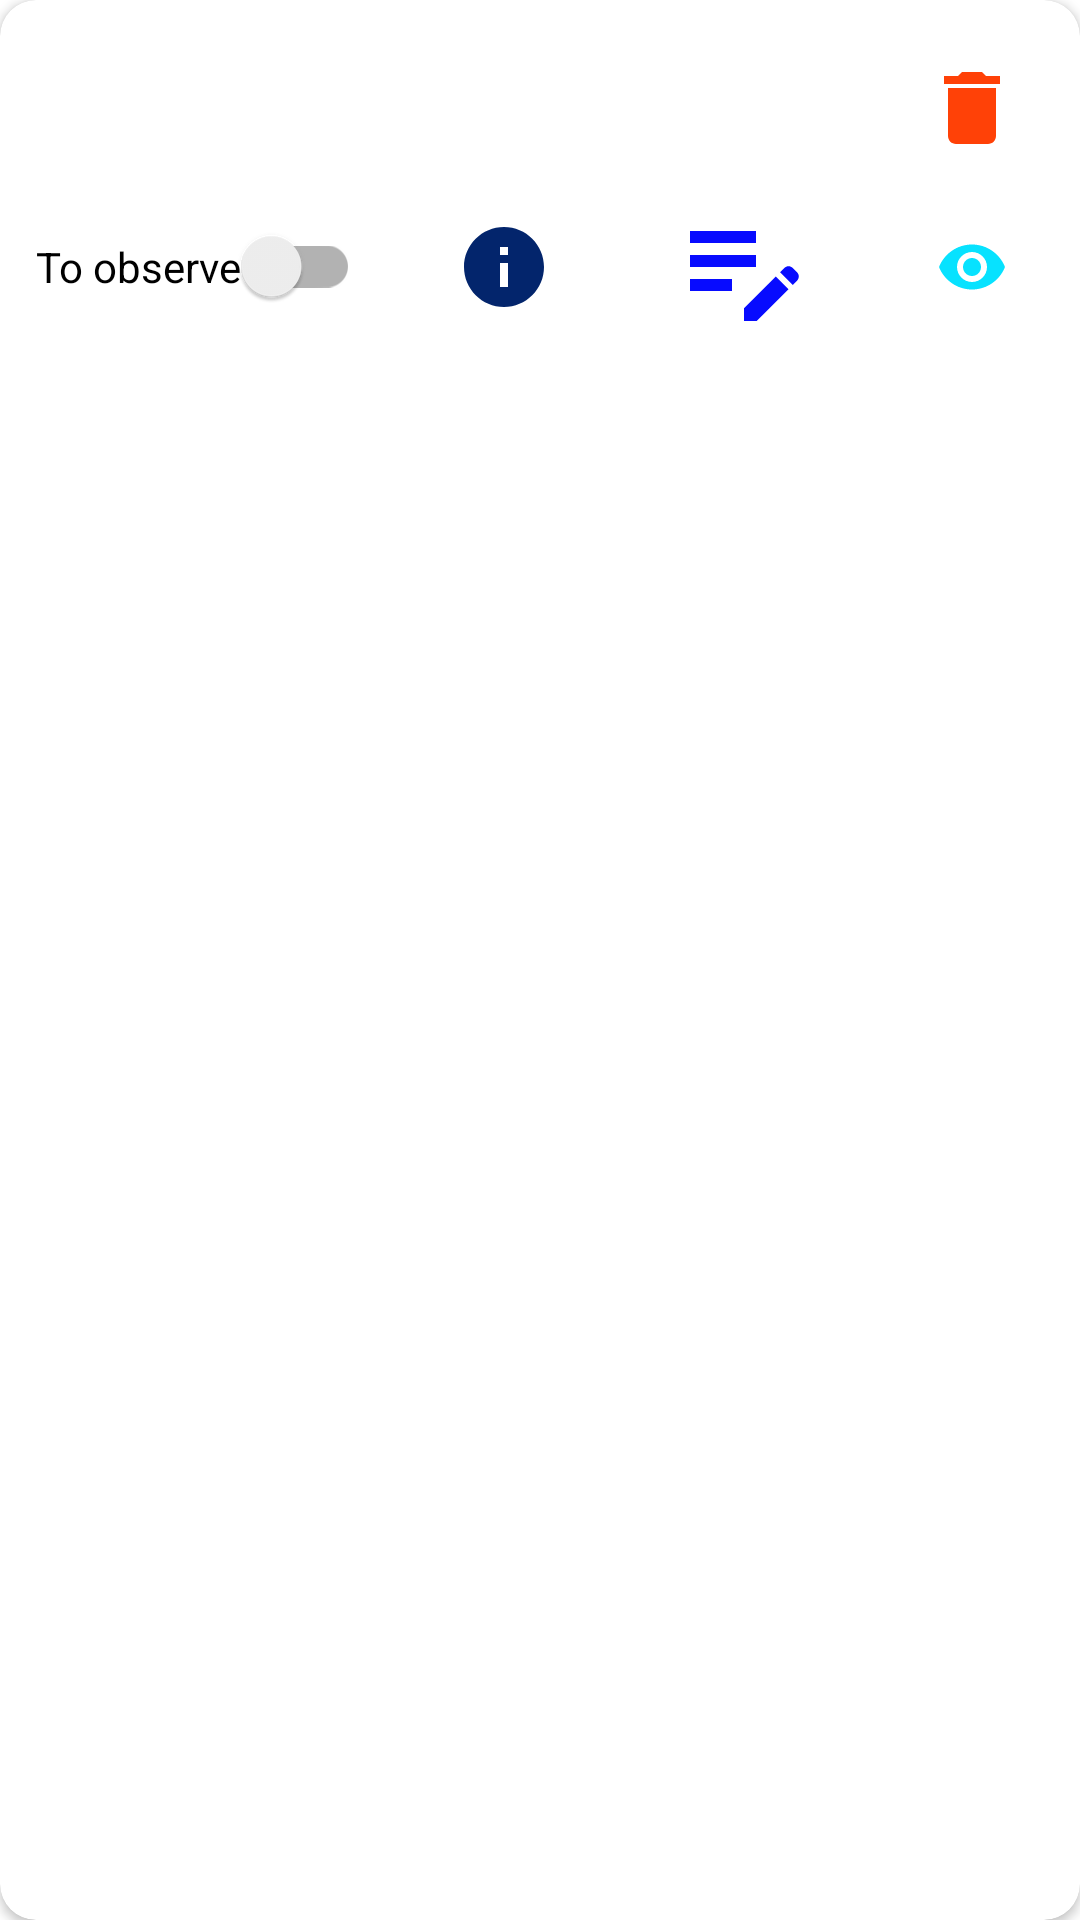

Produce the Android XML layout that renders to this screen, including the resource entries it uses.
<!-- AndroidManifest.xml: application theme AppTheme -->
<!-- res/layout/tracking_item.xml -->
<?xml version="1.0" encoding="utf-8"?>
<androidx.cardview.widget.CardView
    xmlns:android="http://schemas.android.com/apk/res/android"
    android:layout_width="match_parent"
    android:layout_height="wrap_content"
    xmlns:app="http://schemas.android.com/apk/res-auto"
    xmlns:tools="http://schemas.android.com/tools"
    android:layout_marginVertical="5dp"
    android:layout_marginHorizontal="10dp"
    app:cardCornerRadius="12dp">

    <androidx.constraintlayout.widget.ConstraintLayout
        android:id="@+id/layout_item"
        android:layout_width="match_parent"
        android:layout_height="match_parent"
        android:padding="12dp">

        <TextView
            android:id="@+id/trackerName"
            android:layout_width="0dp"
            android:layout_height="wrap_content"
            android:layout_marginTop="4dp"
            android:textColor="@color/colorPrimaryDark"
            android:textSize="18sp"
            android:textStyle="bold"
            app:layout_constraintEnd_toStartOf="@+id/deleteButton"
            app:layout_constraintHorizontal_bias="0.0"
            app:layout_constraintStart_toStartOf="parent"
            app:layout_constraintTop_toTopOf="parent"
            tools:text="NASDAQ голубые фишкиииииииииии" />

        <TextView
            android:id="@+id/dealType"
            android:layout_width="0dp"
            android:layout_height="wrap_content"
            app:layout_constraintStart_toStartOf="parent"
            app:layout_constraintTop_toBottomOf="@+id/trackerName"
            app:layout_constraintEnd_toStartOf="@+id/deleteButton"
            tools:text="Покупка и продажа"
            />

        <androidx.appcompat.widget.SwitchCompat
            android:id="@+id/trackingSwitcher"
            android:layout_width="wrap_content"
            android:layout_height="wrap_content"
            android:layout_marginTop="16dp"
            android:text="@string/text_do_track"
            app:layout_constraintStart_toStartOf="parent"
            app:layout_constraintTop_toBottomOf="@+id/dealType"

            tools:ignore="TouchTargetSizeCheck" />

        <androidx.appcompat.widget.AppCompatImageButton
            android:id="@+id/btn_info"
            android:layout_width="wrap_content"
            android:layout_height="wrap_content"
            style="@style/Widget.AppCompat.ButtonBar.AlertDialog"
            android:background="@drawable/bg_ripple_round_transparent"
            app:layout_constraintTop_toTopOf="@+id/trackingSwitcher"
            app:layout_constraintBottom_toBottomOf="@+id/trackingSwitcher"
            app:layout_constraintStart_toEndOf="@+id/trackingSwitcher"
            app:layout_constraintEnd_toStartOf="@+id/editButton"
            android:src="@drawable/ic_info_blue"
            android:contentDescription="@string/app_name"
            tools:ignore="TouchTargetSizeCheck,SpeakableTextPresentCheck"
            />

        <androidx.appcompat.widget.AppCompatImageButton
            android:id="@+id/editButton"
            style="@style/Widget.AppCompat.ButtonBar.AlertDialog"
            android:layout_width="wrap_content"
            android:layout_height="wrap_content"
            android:src="@drawable/ic_edit"
            app:layout_constraintBottom_toBottomOf="@+id/trackingSwitcher"
            app:layout_constraintStart_toEndOf="@+id/btn_info"
            app:layout_constraintTop_toTopOf="@+id/trackingSwitcher"
            app:layout_constraintEnd_toStartOf="@+id/btnVisibility"
            tools:ignore="SpeakableTextPresentCheck"
            android:background="@drawable/bg_ripple_round_transparent"
            />

        <androidx.appcompat.widget.AppCompatImageButton
            android:id="@+id/btnVisibility"
            android:layout_width="wrap_content"
            android:layout_height="wrap_content"
            style="@style/Widget.AppCompat.ButtonBar.AlertDialog"
            android:layout_marginHorizontal="4dp"            
            app:layout_constraintTop_toTopOf="@+id/editButton"
            app:layout_constraintBottom_toBottomOf="@+id/editButton"
            app:layout_constraintEnd_toEndOf="parent"
            android:src="@drawable/ic_visibility"
            android:background="@drawable/bg_ripple_round_transparent"
            android:contentDescription="@string/app_name"
            tools:ignore="TouchTargetSizeCheck,SpeakableTextPresentCheck"
            />

        <androidx.appcompat.widget.AppCompatImageButton
            android:id="@+id/deleteButton"
            style="@style/Widget.AppCompat.ButtonBar.AlertDialog"
            android:layout_width="wrap_content"
            android:layout_height="wrap_content"
            android:src="@drawable/ic_delete"
            app:layout_constraintStart_toEndOf="@+id/trackerName"
            app:layout_constraintEnd_toEndOf="parent"
            app:layout_constraintTop_toTopOf="parent"
            tools:ignore="TouchTargetSizeCheck,SpeakableTextPresentCheck"
            android:background="@drawable/bg_ripple_round_transparent"
            android:contentDescription="@string/app_name"
            />

    </androidx.constraintlayout.widget.ConstraintLayout>

</androidx.cardview.widget.CardView>
<!-- resources referenced by this layout -->
<resources>
  <color name="colorPrimaryDark">#022245</color>
  <!-- drawable bg_ripple_round_transparent (drawable) -->
  <?xml version="1.0" encoding="utf-8"?>
  <ripple xmlns:android="http://schemas.android.com/apk/res/android" android:color="@color/colorGray">
  
      <item android:id="@android:id/mask">
          <shape android:shape="oval">
              <solid android:color="@android:color/white" />
              <padding
                  android:left="8dp"
                  android:top="8dp"
                  android:right="8dp"
                  android:bottom="8dp" />
          </shape>
      </item>
  
      <item>
          <shape android:shape="oval">
              <solid android:color="@android:color/transparent" />
              <padding
                  android:left="8dp"
                  android:top="8dp"
                  android:right="8dp"
                  android:bottom="8dp" />
          </shape>
      </item>
  
  </ripple>
  <!-- drawable ic_delete (drawable) -->
  <vector android:height="32dp" android:tint="#FF4107"
      android:viewportHeight="24" android:viewportWidth="24"
      android:width="32dp" xmlns:android="http://schemas.android.com/apk/res/android">
      <path android:fillColor="@android:color/white" android:pathData="M6,19c0,1.1 0.9,2 2,2h8c1.1,0 2,-0.9 2,-2V7H6v12zM19,4h-3.5l-1,-1h-5l-1,1H5v2h14V4z"/>
  </vector>
  <!-- drawable ic_edit (drawable) -->
  <vector android:height="48dp" android:tint="#070BFF"
      android:viewportHeight="24" android:viewportWidth="24"
      android:width="48dp" xmlns:android="http://schemas.android.com/apk/res/android">
      <path android:fillColor="@android:color/white" android:pathData="M3,10h11v2H3V10zM3,8h11V6H3V8zM3,16h7v-2H3V16zM18.01,12.87l0.71,-0.71c0.39,-0.39 1.02,-0.39 1.41,0l0.71,0.71c0.39,0.39 0.39,1.02 0,1.41l-0.71,0.71L18.01,12.87zM17.3,13.58l-5.3,5.3V21h2.12l5.3,-5.3L17.3,13.58z"/>
  </vector>
  <!-- drawable ic_info_blue (drawable) -->
  <vector android:height="32dp" android:tint="#03256C"
      android:viewportHeight="24" android:viewportWidth="24"
      android:width="32dp" xmlns:android="http://schemas.android.com/apk/res/android">
      <path android:fillColor="@android:color/white" android:pathData="M12,2C6.48,2 2,6.48 2,12s4.48,10 10,10 10,-4.48 10,-10S17.52,2 12,2zM13,17h-2v-6h2v6zM13,9h-2L11,7h2v2z"/>
  </vector>
  <!-- drawable ic_visibility (drawable) -->
  <vector android:height="24dp" android:tint="#07E2FF"
      android:viewportHeight="24" android:viewportWidth="24"
      android:width="24dp" xmlns:android="http://schemas.android.com/apk/res/android">
      <path android:fillColor="@android:color/white" android:pathData="M12,4.5C7,4.5 2.73,7.61 1,12c1.73,4.39 6,7.5 11,7.5s9.27,-3.11 11,-7.5c-1.73,-4.39 -6,-7.5 -11,-7.5zM12,17c-2.76,0 -5,-2.24 -5,-5s2.24,-5 5,-5 5,2.24 5,5 -2.24,5 -5,5zM12,9c-1.66,0 -3,1.34 -3,3s1.34,3 3,3 3,-1.34 3,-3 -1.34,-3 -3,-3z"/>
  </vector>
  <string name="app_name">Stock Insider</string>
  <string name="text_do_track">To observe</string>
  <style name="AppTheme" parent="Theme.AppCompat.Light.NoActionBar">
          
          <item name="colorPrimary">@color/colorPrimary</item>
          <item name="colorPrimaryDark">@color/colorPrimaryDark</item>
          <item name="colorAccent">@color/colorAccent</item>
          <item name="android:windowBackground">@color/colorTransparent</item>
          <item name="statusBarBackground">@color/colorTransparent</item>
      </style>
  <color name="colorGray">#CDCBCB</color>
  <color name="colorPrimary">#043A75</color>
  <color name="colorAccent">#303F9F</color>
  <color name="colorTransparent">#00FFFFFF</color>
</resources>
